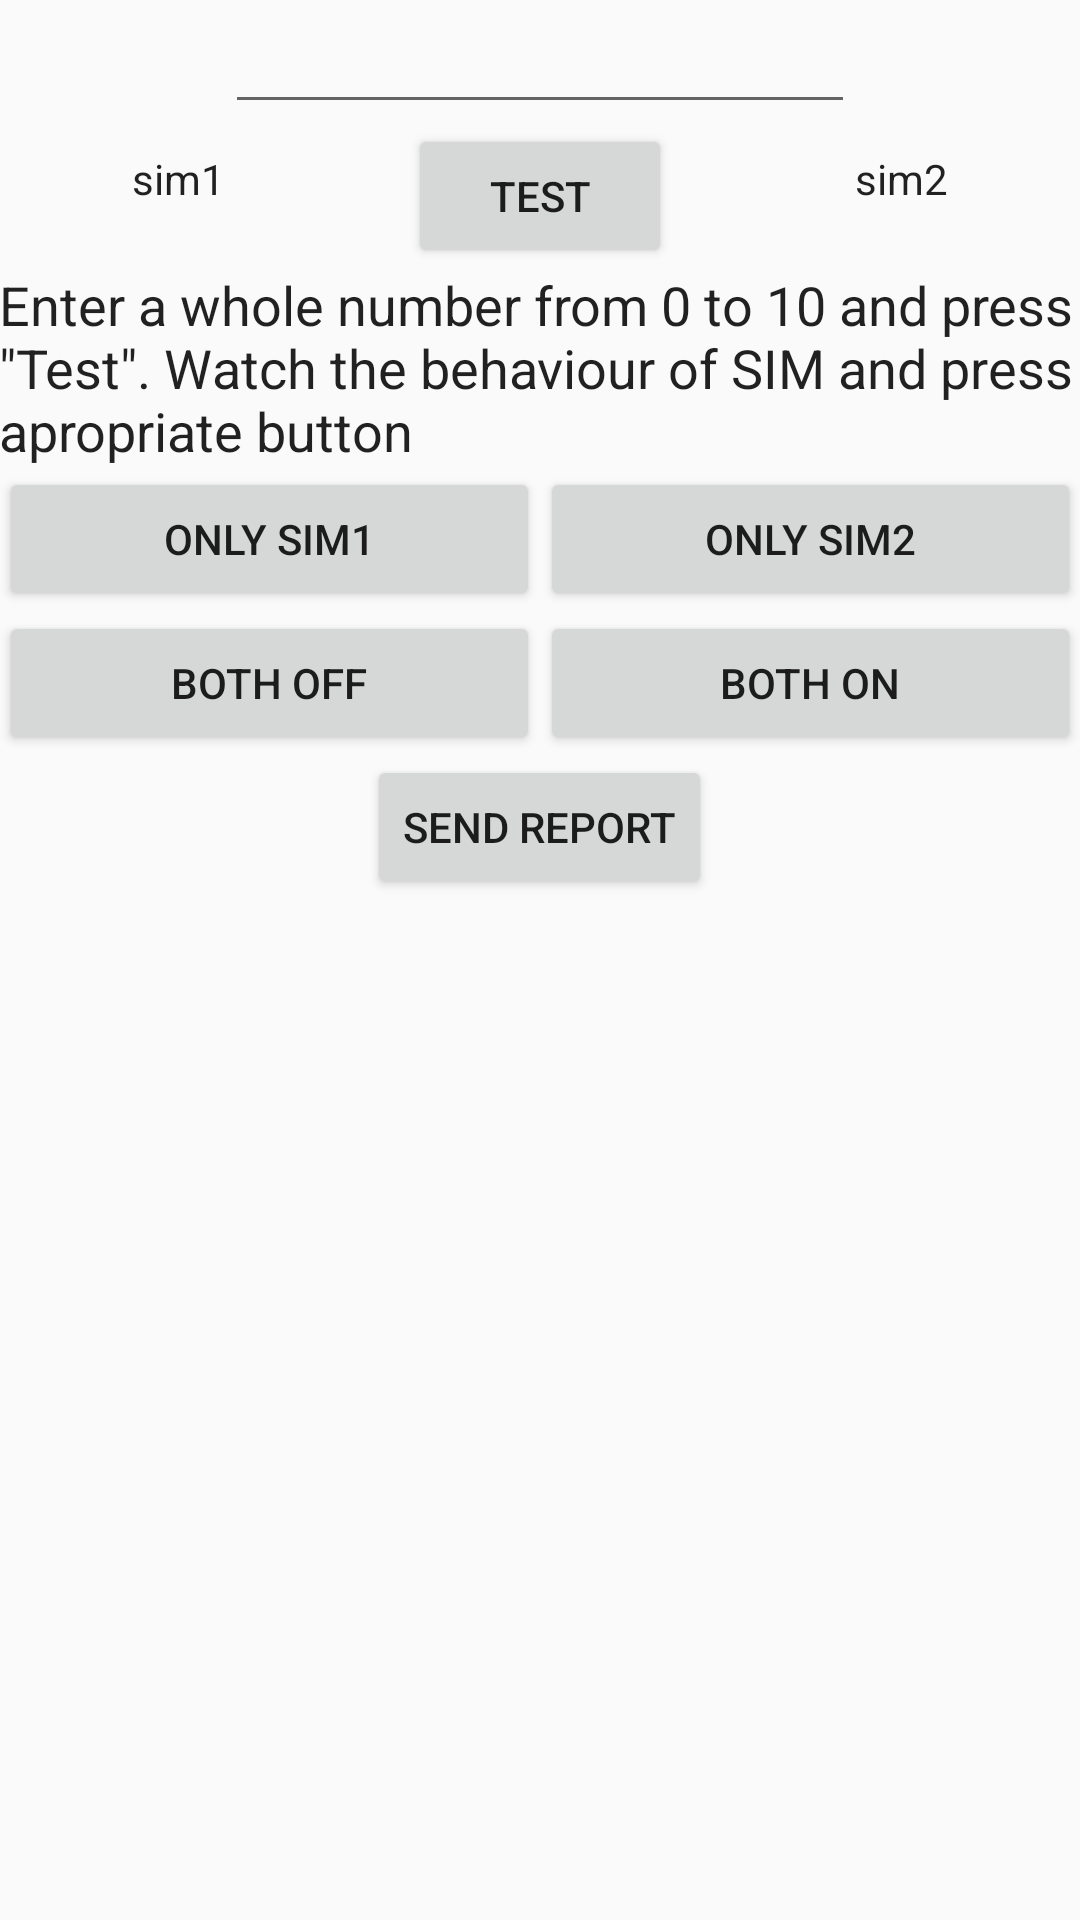

Reconstruct the res/layout file that produces this screen, plus the resources it refers to.
<!-- AndroidManifest.xml: application theme AppTheme -->
<!-- res/layout/fragment_sim.xml -->
<RelativeLayout xmlns:android="http://schemas.android.com/apk/res/android"
    xmlns:tools="http://schemas.android.com/tools"
    android:layout_width="match_parent"
    android:layout_height="wrap_content"
    android:paddingBottom="@dimen/activity_vertical_margin"
    android:paddingLeft="@dimen/activity_horizontal_margin"
    android:paddingRight="@dimen/activity_horizontal_margin"
    android:paddingTop="@dimen/activity_vertical_margin"
    tools:context=".SimFragment">

    <android.support.v7.widget.AppCompatEditText
        android:layout_width="wrap_content"
        android:layout_height="wrap_content"
        android:inputType="number"
        android:ems="10"
        android:id="@+id/editText"
        android:layout_alignParentTop="true"
        android:layout_centerHorizontal="true" />

    <android.support.v7.widget.AppCompatButton
        android:layout_width="wrap_content"
        android:layout_height="wrap_content"
        android:text="Test"
        android:id="@+id/button"
        android:layout_below="@+id/editText"
        android:layout_centerHorizontal="true" />

    <TextView
        android:layout_width="match_parent"
        android:layout_height="wrap_content"
        android:textAppearance="?android:attr/textAppearanceMedium"
        android:text="Enter a whole number from 0 to 10 and press &quot;Test&quot;. Watch the behaviour of SIM and press apropriate button"
        android:id="@+id/textView"
        android:textColor="?android:attr/textColorPrimary"
        android:layout_centerHorizontal="true"
        android:layout_below="@+id/button" />

    <TableLayout
        android:layout_width="match_parent"
        android:layout_height="wrap_content"
        android:layout_below="@+id/textView"
        android:layout_centerHorizontal="true"
        android:weightSum="1"
        android:id="@+id/buttons">

        <TableRow
            android:layout_width="match_parent"
            android:layout_height="match_parent"
            android:layout_weight="1"
            android:weightSum="1">

            <android.support.v7.widget.AppCompatButton
                android:layout_width="wrap_content"
                android:layout_height="wrap_content"
                android:text="Only SIM1"
                android:id="@+id/only1"
                android:layout_weight=".5" />

            <android.support.v7.widget.AppCompatButton
                android:layout_width="wrap_content"
                android:layout_height="wrap_content"
                android:text="Only SIM2"
                android:id="@+id/only2"
                android:layout_weight=".5" />
        </TableRow>

        <TableRow
            android:layout_width="match_parent"
            android:layout_height="match_parent"
            android:layout_weight="1"
            android:weightSum="1">

            <android.support.v7.widget.AppCompatButton
                android:layout_width="wrap_content"
                android:layout_height="wrap_content"
                android:text="Both OFF"
                android:id="@+id/bothoff"
                android:layout_weight=".5" />

            <android.support.v7.widget.AppCompatButton
                android:layout_width="wrap_content"
                android:layout_height="wrap_content"
                android:text="Both ON"
                android:id="@+id/bothon"
                android:layout_weight=".5" />
        </TableRow>
    </TableLayout>

    <TextView
        android:layout_width="wrap_content"
        android:layout_height="wrap_content"
        android:text="sim1"
        android:id="@+id/sim1State"
        android:textColor="?android:attr/textColorPrimary"
        android:layout_toLeftOf="@+id/editText"
        android:paddingTop="50dp"
        android:layout_alignParentStart="true"
        android:gravity="right" />

    <TextView
        android:layout_width="wrap_content"
        android:layout_height="wrap_content"
        android:text="sim2"
        android:id="@+id/sim2State"
        android:textColor="?android:attr/textColorPrimary"
        android:layout_toRightOf="@+id/editText"
        android:paddingTop="50dp"
        android:layout_alignParentEnd="true"
        android:gravity="left" />

    <Button
        android:layout_width="wrap_content"
        android:layout_height="wrap_content"
        android:text="Send report"
        android:id="@+id/report"
        android:layout_centerHorizontal="true"
        android:layout_below="@+id/buttons" />

</RelativeLayout>
<!-- resources referenced by this layout -->
<resources>
  <style name="AppTheme" parent="Theme.AppCompat.Light.DarkActionBar">
          
          <item name="colorPrimary">@color/colorPrimary</item>
          <item name="colorPrimaryDark">@color/colorPrimaryDark</item>
          <item name="colorAccent">@color/colorAccent</item>
      </style>
  <!-- not gathered from this repository: default colours our renderer supplied (Android Studio template values) -->
  <color name="colorPrimary">#FF6200EE</color>
  <color name="colorPrimaryDark">#FF3700B3</color>
  <color name="colorAccent">#FF03DAC5</color>
</resources>
